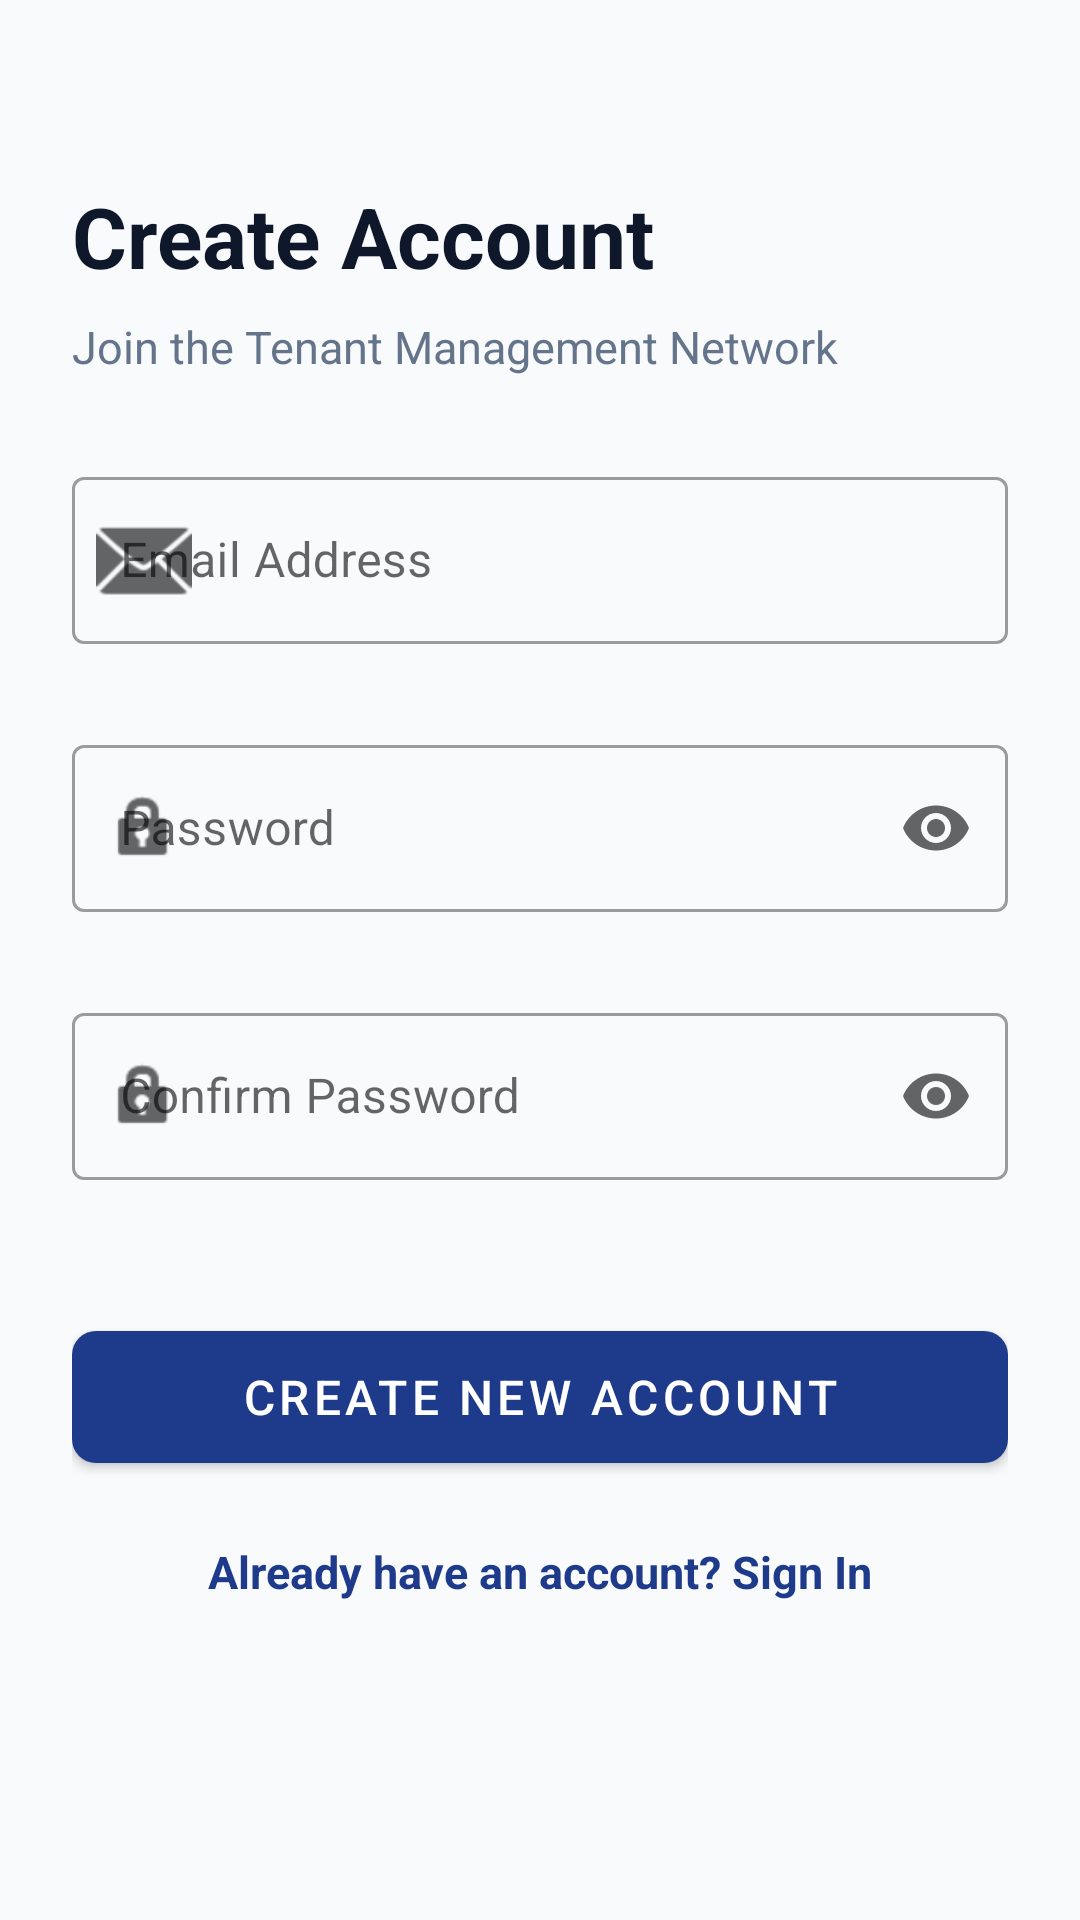

Layout XML and referenced resources for this Android screen:
<!-- AndroidManifest.xml: activity theme Theme.TenantManagementSystem.NoActionBar -->
<!-- res/layout/activity_register.xml -->
<?xml version="1.0" encoding="utf-8"?>
<androidx.constraintlayout.widget.ConstraintLayout
    xmlns:android="http://schemas.android.com/apk/res/android"
    xmlns:app="http://schemas.android.com/apk/res-auto"
    xmlns:tools="http://schemas.android.com/tools"
    android:layout_width="match_parent"
    android:layout_height="match_parent"
    android:background="@color/background"
    android:padding="24dp"
    tools:context=".ui.auth.RegisterActivity">

    <TextView
        android:id="@+id/tvRegisterTitle"
        android:layout_width="0dp"
        android:layout_height="wrap_content"
        android:layout_marginTop="36dp"
        android:text="@string/title_register"
        android:textColor="@color/on_background"
        android:textSize="28sp"
        android:textStyle="bold"
        app:layout_constraintEnd_toEndOf="parent"
        app:layout_constraintStart_toStartOf="parent"
        app:layout_constraintTop_toTopOf="parent" />

    <TextView
        android:id="@+id/tvRegisterSubtitle"
        android:layout_width="0dp"
        android:layout_height="wrap_content"
        android:layout_marginTop="8dp"
        android:text="@string/subtitle_register"
        android:textColor="@color/text_muted"
        android:textSize="15sp"
        app:layout_constraintEnd_toEndOf="parent"
        app:layout_constraintStart_toStartOf="parent"
        app:layout_constraintTop_toBottomOf="@id/tvRegisterTitle" />

    <com.google.android.material.textfield.TextInputLayout
        android:id="@+id/tilRegEmail"
        style="@style/Widget.MaterialComponents.TextInputLayout.OutlinedBox"
        android:layout_width="0dp"
        android:layout_height="wrap_content"
        android:layout_marginTop="28dp"
        android:hint="@string/prompt_email"
        app:errorEnabled="true"
        app:layout_constraintEnd_toEndOf="parent"
        app:layout_constraintStart_toStartOf="parent"
        app:layout_constraintTop_toBottomOf="@id/tvRegisterSubtitle"
        app:startIconDrawable="@android:drawable/ic_dialog_email">

        <com.google.android.material.textfield.TextInputEditText
            android:id="@+id/etRegEmail"
            android:layout_width="match_parent"
            android:layout_height="wrap_content"
            android:inputType="textEmailAddress"
            android:maxLines="1" />
    </com.google.android.material.textfield.TextInputLayout>

    <com.google.android.material.textfield.TextInputLayout
        android:id="@+id/tilRegPassword"
        style="@style/Widget.MaterialComponents.TextInputLayout.OutlinedBox"
        android:layout_width="0dp"
        android:layout_height="wrap_content"
        android:layout_marginTop="8dp"
        android:hint="@string/prompt_password"
        app:endIconMode="password_toggle"
        app:errorEnabled="true"
        app:layout_constraintEnd_toEndOf="parent"
        app:layout_constraintStart_toStartOf="parent"
        app:layout_constraintTop_toBottomOf="@id/tilRegEmail"
        app:startIconDrawable="@android:drawable/ic_lock_idle_lock">

        <com.google.android.material.textfield.TextInputEditText
            android:id="@+id/etRegPassword"
            android:layout_width="match_parent"
            android:layout_height="wrap_content"
            android:inputType="textPassword"
            android:maxLines="1" />
    </com.google.android.material.textfield.TextInputLayout>

    <com.google.android.material.textfield.TextInputLayout
        android:id="@+id/tilConfirmPassword"
        style="@style/Widget.MaterialComponents.TextInputLayout.OutlinedBox"
        android:layout_width="0dp"
        android:layout_height="wrap_content"
        android:layout_marginTop="8dp"
        android:hint="@string/prompt_confirm_password"
        app:endIconMode="password_toggle"
        app:errorEnabled="true"
        app:layout_constraintEnd_toEndOf="parent"
        app:layout_constraintStart_toStartOf="parent"
        app:layout_constraintTop_toBottomOf="@id/tilRegPassword"
        app:startIconDrawable="@android:drawable/ic_lock_idle_lock">

        <com.google.android.material.textfield.TextInputEditText
            android:id="@+id/etConfirmPassword"
            android:layout_width="match_parent"
            android:layout_height="wrap_content"
            android:inputType="textPassword"
            android:maxLines="1" />
    </com.google.android.material.textfield.TextInputLayout>

    <com.google.android.material.button.MaterialButton
        android:id="@+id/btnRegister"
        android:layout_width="0dp"
        android:layout_height="56dp"
        android:layout_marginTop="24dp"
        android:text="@string/action_register"
        android:textSize="16sp"
        app:cornerRadius="8dp"
        app:layout_constraintEnd_toEndOf="parent"
        app:layout_constraintStart_toStartOf="parent"
        app:layout_constraintTop_toBottomOf="@id/tilConfirmPassword" />

    <TextView
        android:id="@+id/tvBackToLogin"
        android:layout_width="wrap_content"
        android:layout_height="wrap_content"
        android:layout_marginTop="20dp"
        android:text="@string/already_have_account"
        android:textColor="@color/primary"
        android:textSize="15sp"
        android:textStyle="bold"
        app:layout_constraintEnd_toEndOf="parent"
        app:layout_constraintStart_toStartOf="parent"
        app:layout_constraintTop_toBottomOf="@id/btnRegister" />

</androidx.constraintlayout.widget.ConstraintLayout>
<!-- resources referenced by this layout -->
<resources>
  <color name="background">#F8FAFC</color>
  <color name="on_background">#0F172A</color>
  <color name="primary">#1E3A8A</color>
  <color name="text_muted">#64748B</color>
  <string name="action_register">Create New Account</string>
  <string name="already_have_account">Already have an account? Sign In</string>
  <string name="prompt_confirm_password">Confirm Password</string>
  <string name="prompt_email">Email Address</string>
  <string name="prompt_password">Password</string>
  <string name="subtitle_register">Join the Tenant Management Network</string>
  <string name="title_register">Create Account</string>
  <style name="Theme.TenantManagementSystem.NoActionBar">
          <item name="windowActionBar">false</item>
          <item name="windowNoTitle">true</item>
      </style>
</resources>
